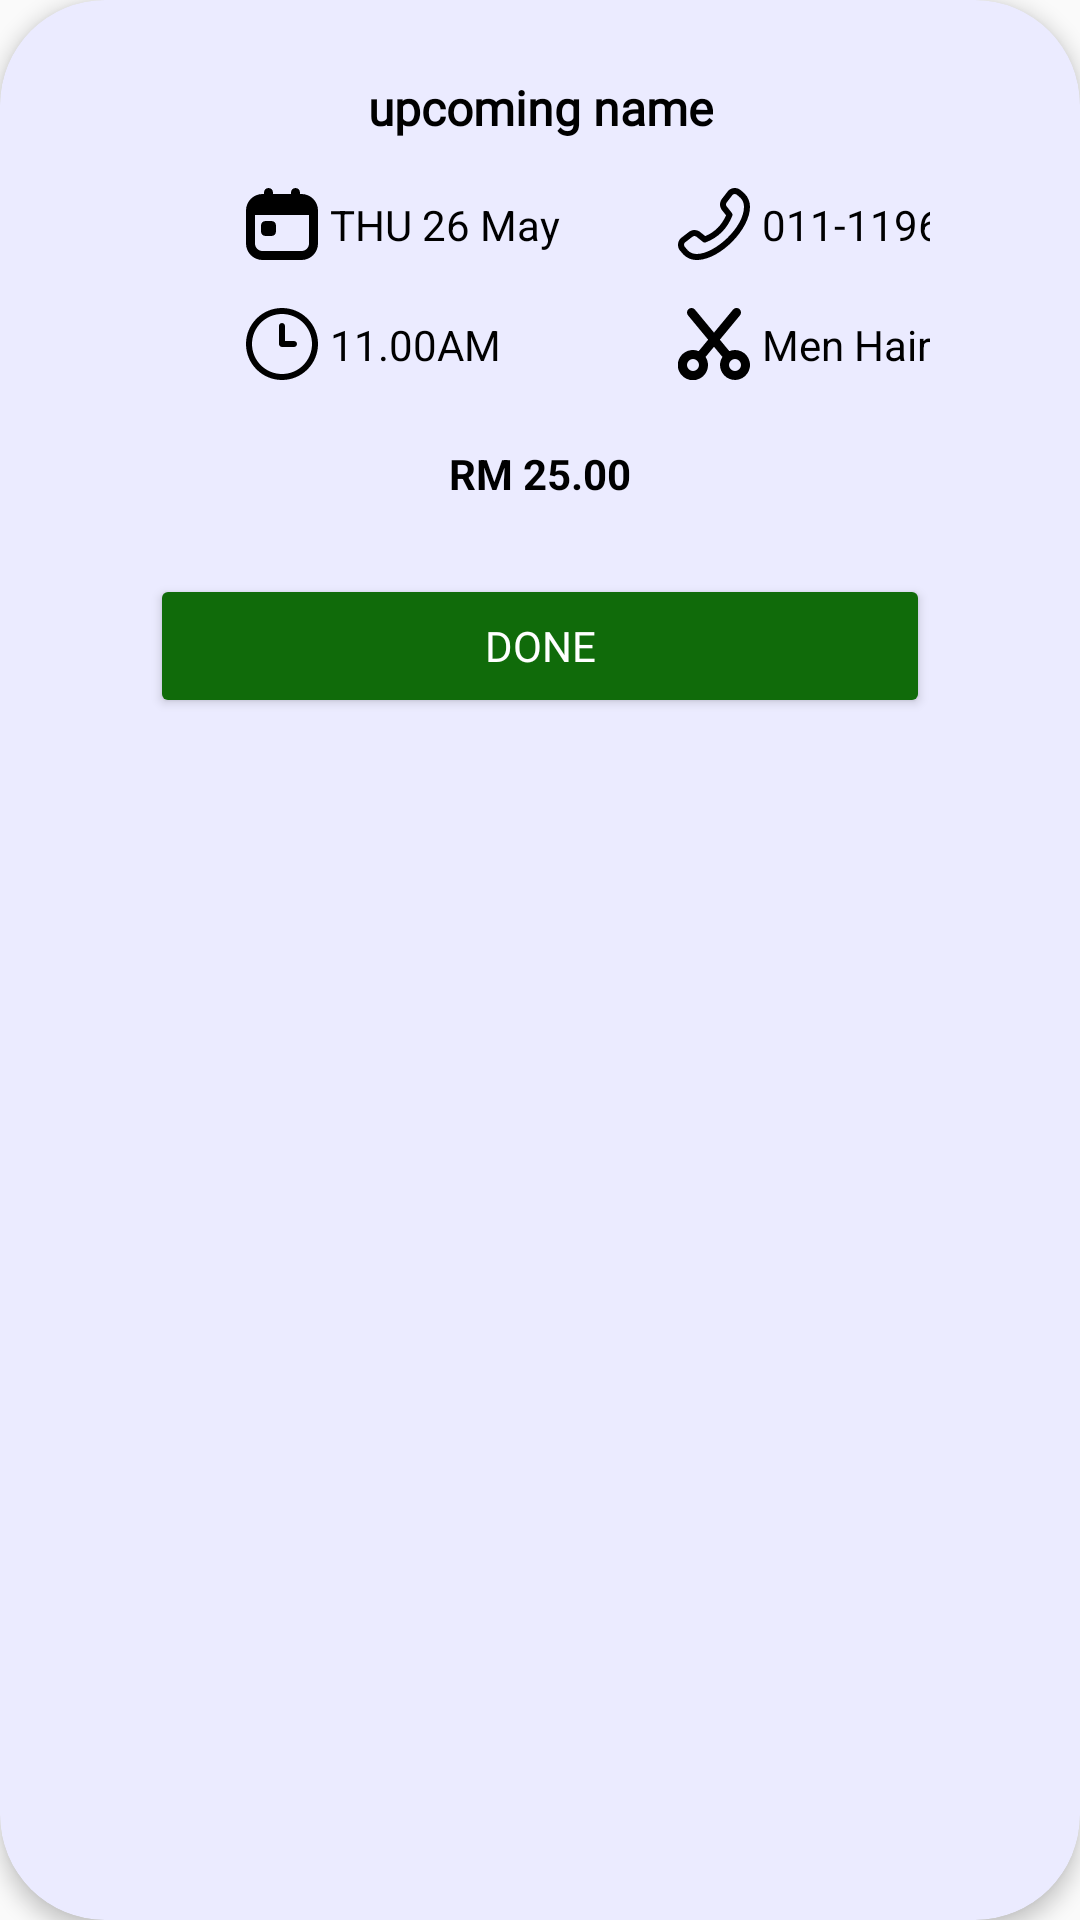

This screen was rendered from an Android layout file. Write that file and the resources it references.
<!-- AndroidManifest.xml: application theme Theme.BarberBookingApp -->
<!-- res/layout/upcoming_card_view.xml -->
<?xml version="1.0" encoding="utf-8"?>


<androidx.cardview.widget.CardView xmlns:android="http://schemas.android.com/apk/res/android"
    xmlns:app="http://schemas.android.com/apk/res-auto"
    android:id="@+id/cardView"
    android:layout_width="match_parent"
    android:layout_height="wrap_content"
    android:layout_marginTop="16dp"
    android:layout_marginBottom="16dp"
    app:cardBackgroundColor="@color/purple2"
    app:cardCornerRadius="35dp"
    app:cardElevation="4dp">

    <androidx.constraintlayout.widget.ConstraintLayout
        android:layout_width="match_parent"
        android:layout_height="wrap_content"
        android:paddingStart="50dp"
        android:paddingTop="25dp"
        android:paddingEnd="50dp"
        android:paddingBottom="25dp">

        <TextView
            android:id="@+id/TVName"
            android:layout_width="wrap_content"
            android:layout_height="wrap_content"
            android:fontFamily="@font/inter_bold"
            android:text="upcoming name"
            android:textColor="@color/black"
            android:textSize="16sp"
            android:textStyle="bold"
            app:layout_constraintEnd_toEndOf="parent"
            app:layout_constraintStart_toStartOf="parent"
            app:layout_constraintTop_toTopOf="parent" />

        <ImageView
            android:id="@+id/IVCalendar"
            android:layout_width="24dp"
            android:layout_height="24dp"
            android:layout_marginStart="32dp"
            android:layout_marginTop="16dp"
            android:src="@drawable/calendar"
            app:layout_constraintStart_toStartOf="parent"
            app:layout_constraintTop_toBottomOf="@+id/TVName" />

        <TextView
            android:id="@+id/TVDate"
            android:layout_width="wrap_content"
            android:layout_height="wrap_content"
            android:layout_marginStart="4dp"
            android:text="THU 26 May"
            android:textColor="@color/black"
            android:textSize="14sp"
            app:layout_constraintBottom_toBottomOf="@+id/IVCalendar"
            app:layout_constraintStart_toEndOf="@+id/IVCalendar"
            app:layout_constraintTop_toTopOf="@+id/IVCalendar" />

        <ImageView
            android:id="@+id/IVPhone"
            android:layout_width="24dp"
            android:layout_height="24dp"
            android:layout_marginStart="120dp"
            android:layout_marginTop="16dp"
            android:src="@drawable/phone"
            app:layout_constraintStart_toEndOf="@+id/IVCalendar"
            app:layout_constraintTop_toBottomOf="@+id/TVName" />

        <TextView
            android:id="@+id/TVContact"
            android:layout_width="wrap_content"
            android:layout_height="wrap_content"
            android:layout_marginStart="4dp"
            android:text="011-11961005"
            android:textColor="@color/black"
            android:textSize="14sp"
            app:layout_constraintBottom_toBottomOf="@+id/IVPhone"
            app:layout_constraintStart_toEndOf="@+id/IVPhone"
            app:layout_constraintTop_toTopOf="@+id/IVPhone" />

        <ImageView
            android:id="@+id/IVClock"
            android:layout_width="24dp"
            android:layout_height="24dp"
            android:layout_marginTop="16dp"
            android:src="@drawable/clock"
            app:layout_constraintStart_toStartOf="@+id/IVCalendar"
            app:layout_constraintTop_toBottomOf="@+id/IVCalendar" />

        <TextView
            android:id="@+id/TVTime"
            android:layout_width="wrap_content"
            android:layout_height="wrap_content"
            android:layout_marginStart="4dp"
            android:text="11.00AM"
            android:textColor="@color/black"
            android:textSize="14sp"
            app:layout_constraintBottom_toBottomOf="@+id/IVClock"
            app:layout_constraintStart_toEndOf="@+id/IVClock"
            app:layout_constraintTop_toTopOf="@+id/IVClock" />

        <ImageView
            android:id="@+id/IVServiceType"
            android:layout_width="24dp"
            android:layout_height="24dp"
            android:layout_marginTop="16dp"
            android:src="@drawable/scissors"
            app:layout_constraintStart_toStartOf="@+id/IVPhone"
            app:layout_constraintTop_toBottomOf="@+id/IVPhone" />

        <TextView
            android:id="@+id/TVServiceType"
            android:layout_width="wrap_content"
            android:layout_height="wrap_content"
            android:layout_marginStart="4dp"
            android:text="Men Haircut"
            android:textColor="@color/black"
            android:textSize="14sp"
            app:layout_constraintBottom_toBottomOf="@+id/IVServiceType"
            app:layout_constraintStart_toEndOf="@+id/IVServiceType"
            app:layout_constraintTop_toTopOf="@+id/IVServiceType" />

        <TextView
            android:id="@+id/TVPrice"
            android:layout_width="wrap_content"
            android:layout_height="wrap_content"
            android:layout_marginTop="24dp"
            android:layout_marginBottom="24dp"
            android:text="RM 25.00"
            android:textColor="@color/black"
            android:textSize="14sp"
            android:textStyle="bold"
            app:layout_constraintBottom_toTopOf="@+id/ButtonRow"
            app:layout_constraintEnd_toEndOf="parent"
            app:layout_constraintStart_toStartOf="parent"
            app:layout_constraintTop_toBottomOf="@+id/TVTime" />

        <LinearLayout
            android:id="@+id/ButtonRow"
            android:layout_width="match_parent"
            android:layout_height="wrap_content"
            android:gravity="center"
            android:orientation="horizontal"
            app:layout_constraintBottom_toBottomOf="parent"
            app:layout_constraintEnd_toEndOf="parent"
            app:layout_constraintStart_toStartOf="parent">

            <Button
                android:id="@+id/BTDone"
                android:layout_width="0dp"
                android:layout_height="wrap_content"
                android:layout_weight="1"
                android:backgroundTint="@color/green"
                android:fontFamily="@font/inter_medium"
                android:text="@string/Done"
                android:textColor="@color/white"
                app:cornerRadius="15dp" />
        </LinearLayout>
    </androidx.constraintlayout.widget.ConstraintLayout>
</androidx.cardview.widget.CardView>
<!-- resources referenced by this layout -->
<resources>
  <color name="black">#000000</color>
  <color name="green">#106B0A</color>
  <color name="purple2">#EBEBFF</color>
  <color name="white">#FFFFFF</color>
  <!-- drawable calendar (drawable) -->
  <vector xmlns:android="http://schemas.android.com/apk/res/android" android:height="24dp" android:viewportHeight="24" android:viewportWidth="24" android:width="24dp">
        
      <path android:fillColor="#FF000000" android:pathData="m18.5,2h-0.5v-0.5c0,-0.829 -0.672,-1.5 -1.5,-1.5s-1.5,0.671 -1.5,1.5v0.5h-6v-0.5c0,-0.829 -0.672,-1.5 -1.5,-1.5s-1.5,0.671 -1.5,1.5v0.5h-0.5C2.468,2 0,4.467 0,7.5v11c0,3.033 2.468,5.5 5.5,5.5h13c3.032,0 5.5,-2.467 5.5,-5.5L24,7.5c0,-3.033 -2.468,-5.5 -5.5,-5.5ZM18.5,21L5.5,21c-1.379,0 -2.5,-1.122 -2.5,-2.5v-9.5h18v9.5c0,1.378 -1.121,2.5 -2.5,2.5ZM10,12.5v2c0,0.828 -0.672,1.5 -1.5,1.5h-2c-0.828,0 -1.5,-0.672 -1.5,-1.5v-2c0,-0.828 0.672,-1.5 1.5,-1.5h2c0.828,0 1.5,0.672 1.5,1.5Z"/>
      
  </vector>
  <!-- drawable clock (drawable) -->
  <vector xmlns:android="http://schemas.android.com/apk/res/android" android:height="24dp" android:viewportHeight="24" android:viewportWidth="24" android:width="24dp">
        
      <path android:fillColor="#FF000000" android:pathData="M12,24C5.383,24 0,18.617 0,12S5.383,0 12,0s12,5.383 12,12 -5.383,12 -12,12ZM12,2C6.486,2 2,6.486 2,12s4.486,10 10,10 10,-4.486 10,-10S17.514,2 12,2ZM17,12c0,-0.553 -0.447,-1 -1,-1h-3L13,6c0,-0.553 -0.448,-1 -1,-1s-1,0.447 -1,1v6c0,0.553 0.448,1 1,1h4c0.553,0 1,-0.447 1,-1Z"/>
      
  </vector>
  <!-- drawable phone (drawable) -->
  <vector xmlns:android="http://schemas.android.com/apk/res/android" android:height="24dp" android:viewportHeight="24" android:viewportWidth="24" android:width="24dp">
        
      <path android:fillColor="#FF000000" android:pathData="M22.17,1.82l-1.05,-0.91c-1.21,-1.21 -3.17,-1.21 -4.38,0 -0.03,0.03 -1.88,2.44 -1.88,2.44 -1.14,1.2 -1.14,3.09 0,4.28l1.16,1.46c-1.46,3.31 -3.73,5.59 -6.93,6.95l-1.46,-1.17c-1.19,-1.15 -3.09,-1.15 -4.28,0 0,0 -2.41,1.85 -2.44,1.88 -1.21,1.21 -1.21,3.17 -0.05,4.33l1,1.15c1.15,1.15 2.7,1.78 4.38,1.78 7.64,0 17.76,-10.13 17.76,-17.76 0,-1.67 -0.63,-3.23 -1.83,-4.42ZM6.24,22c-1.14,0 -2.19,-0.42 -2.91,-1.15l-1,-1.15c-0.41,-0.41 -0.43,-1.08 -0.04,-1.51 0,0 2.39,-1.84 2.42,-1.87 0.41,-0.41 1.13,-0.41 1.55,0 0.03,0.03 2.04,1.64 2.04,1.64 0.28,0.22 0.65,0.28 0.98,0.15 4.14,-1.58 7.11,-4.54 8.82,-8.81 0.13,-0.33 0.08,-0.71 -0.15,-1 0,0 -1.61,-2.02 -1.63,-2.04 -0.43,-0.43 -0.43,-1.12 0,-1.55 0.03,-0.03 1.87,-2.42 1.87,-2.42 0.43,-0.39 1.1,-0.38 1.56,0.08l1.05,0.91c0.77,0.77 1.2,1.82 1.2,2.96 0,6.96 -9.77,15.76 -15.76,15.76Z"/>
      
  </vector>
  <!-- drawable scissors (drawable) -->
  <vector xmlns:android="http://schemas.android.com/apk/res/android" android:height="24dp" android:viewportHeight="24" android:viewportWidth="24" android:width="24dp">
        
      <path android:fillColor="#FF000000" android:pathData="m19,14a4.963,4.963 0,0 0,-1.895 0.378l-3.158,-3.815 6.708,-8.106a1.5,1.5 0,1 0,-2.31 -1.914l-6.345,7.667 -6.344,-7.667a1.5,1.5 0,0 0,-2.312 1.914l6.709,8.105 -3.153,3.816a5.039,5.039 0,1 0,2.3 1.922l2.8,-3.385 2.8,3.385a4.992,4.992 0,1 0,4.2 -2.3zM5,21a2,2 0,1 1,2 -2,2 2,0 0,1 -2,2zM19,21a2,2 0,1 1,2 -2,2 2,0 0,1 -2,2z"/>
      
  </vector>
  <string name="Done">Done</string>
  <style name="Theme.BarberBookingApp" parent="Base.Theme.BarberBookingApp" />
  <style name="Base.Theme.BarberBookingApp" parent="Theme.AppCompat.Light.NoActionBar">
          
          
  
      </style>
</resources>
